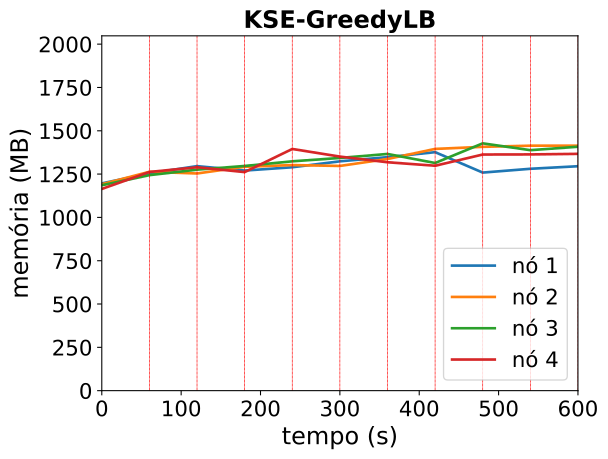

Data behind this chart, as committed beside it:
timestamp, ppgcc-m02_pod_amount, ppgcc-m02_memory, ppgcc-m02_cpu, ppgcc-m03_pod_amount, ppgcc-m03_memory, ppgcc-m03_cpu, ppgcc-m04_pod_amount, ppgcc-m04_memory, ppgcc-m04_cpu, ppgcc-m05_pod_amount, ppgcc-m05_memory, ppgcc-m05_cpu
0, 5, 1225108, 58711561, 5, 1220132, 66450262, 5, 1213996, 58451302, 5, 1192216, 35141367
60, 5, 1284508, 80746060, 5, 1293524, 80832119, 5, 1273792, 70516378, 5, 1292668, 89562883
120, 2, 1327012, 79223875, 2, 1283624, 127964943, 1, 1306264, 123628767, 1, 1320256, 87896593
180, 3, 1300876, 223246739, 3, 1323092, 266591936, 4, 1328044, 295355864, 5, 1291756, 299668295
240, 2, 1320412, 189159444, 1, 1333256, 200965024, 2, 1355500, 221325385, 3, 1428460, 200616265
300, 4, 1355468, 304361890, 3, 1328108, 267559185, 4, 1375384, 304853634, 4, 1383448, 271243363
360, 3, 1380152, 239312201, 2, 1369292, 218722041, 1, 1399012, 265496071, 1, 1349920, 215813784
420, 3, 1409588, 278703409, 5, 1428840, 387058378, 3, 1345540, 358225717, 4, 1329272, 340691654
480, 1, 1288940, 190339086, 1, 1441112, 317001247, 2, 1461700, 369636261, 2, 1395656, 245668762
540, 2, 1311380, 254347334, 5, 1447832, 486126770, 5, 1421432, 440055632, 4, 1396272, 408571595
600, 1, 1326428, 230772710, 0, 1447832, 292055859, 1, 1441628, 360013622, 2, 1399572, 328722036
